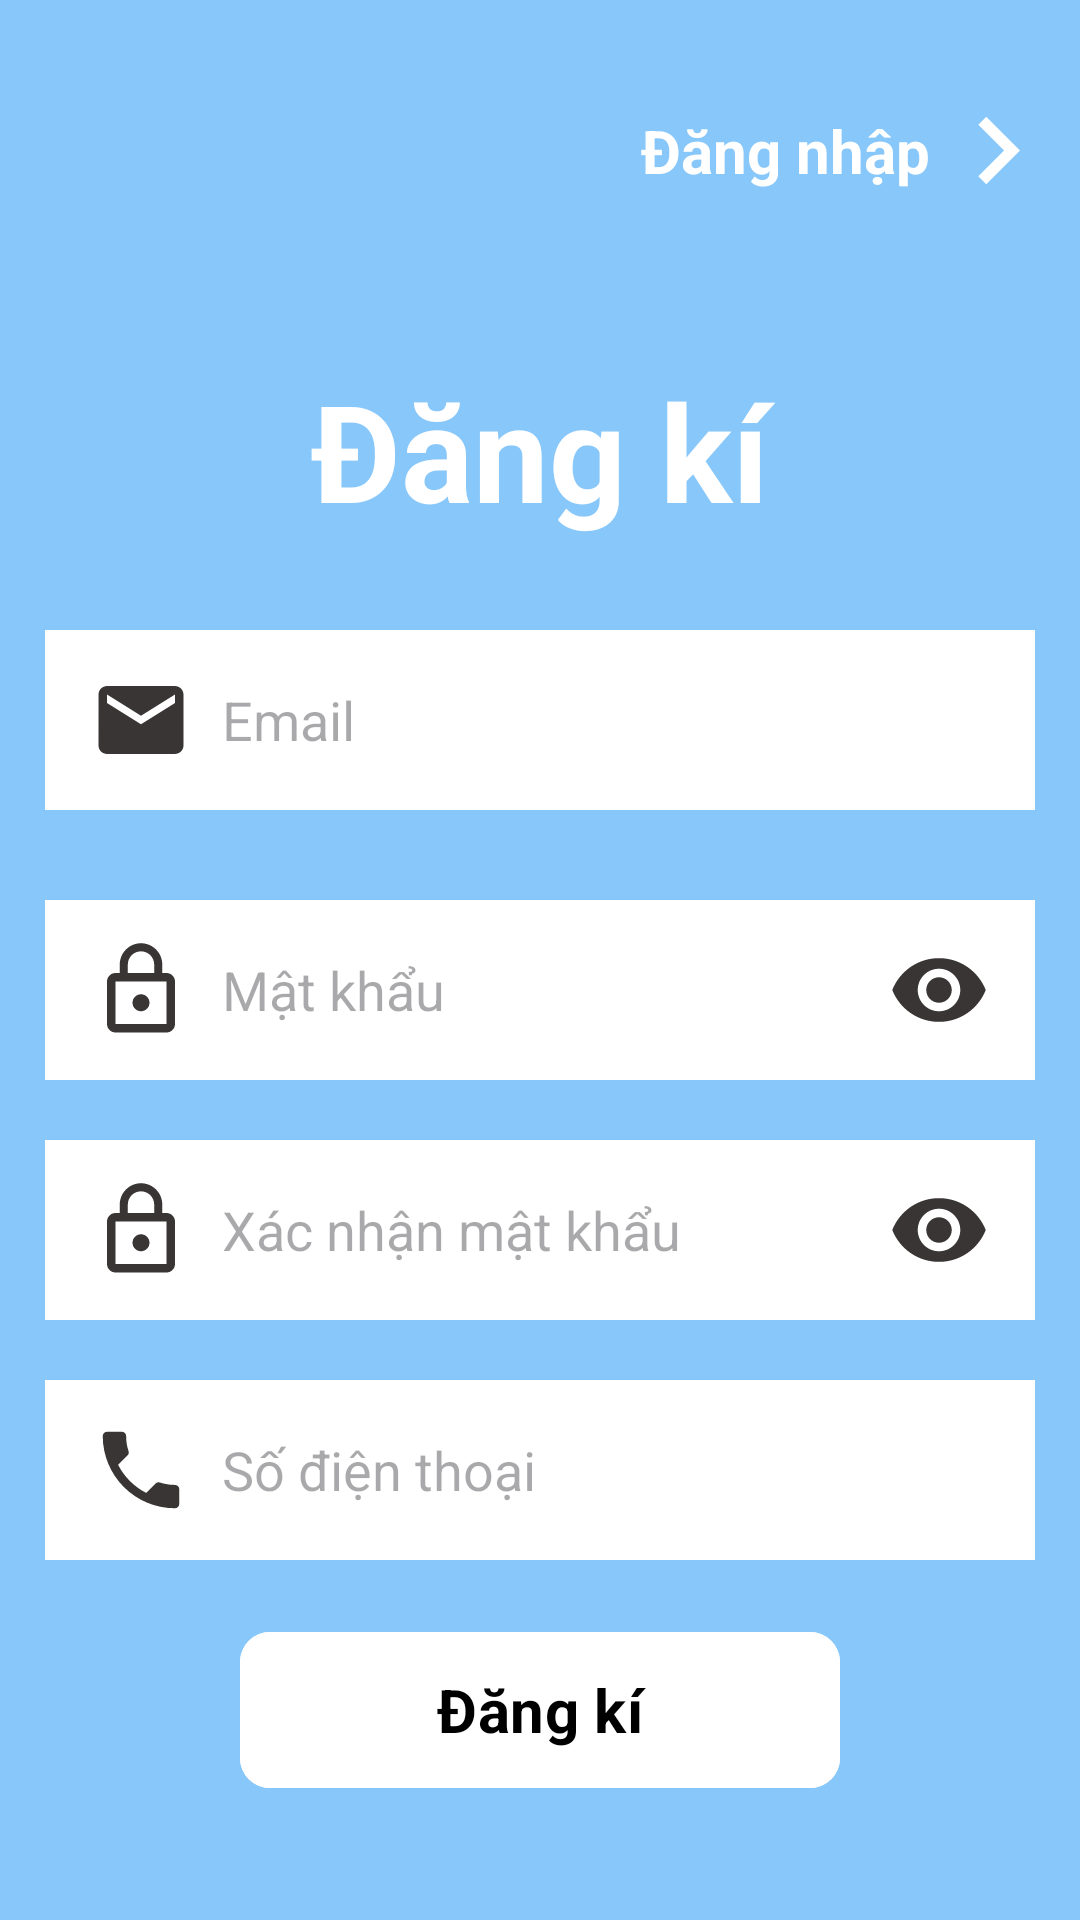

Android layout source for this screen:
<!-- AndroidManifest.xml: application theme Theme.ThiBangLaiXe -->
<!-- res/layout/activity_signu_up.xml -->
<?xml version="1.0" encoding="utf-8"?>
<androidx.constraintlayout.widget.ConstraintLayout xmlns:android="http://schemas.android.com/apk/res/android"
    xmlns:app="http://schemas.android.com/apk/res-auto"
    xmlns:tools="http://schemas.android.com/tools"
    android:id="@+id/main"
    android:layout_width="match_parent"
    android:layout_height="match_parent"
    android:background="@color/background_default"
    tools:context=".activity.SignUpActivity">

    <androidx.constraintlayout.widget.ConstraintLayout
        android:layout_width="match_parent"
        android:layout_height="60dp"
        android:layout_marginTop="20dp"
        app:layout_constraintStart_toStartOf="parent"
        app:layout_constraintEnd_toEndOf="parent"
        app:layout_constraintTop_toTopOf="parent">
        <LinearLayout
            android:id="@+id/signup_layout_login"
            android:layout_width="wrap_content"
            android:layout_height="wrap_content"
            app:layout_constraintTop_toTopOf="parent"
            app:layout_constraintBottom_toBottomOf="parent"
            app:layout_constraintEnd_toEndOf="parent">
            <com.google.android.material.textview.MaterialTextView
                Of="@+id/signup_tv_login"
                android:layout_width="wrap_content"
                android:layout_height="wrap_content"
                android:fontFamily="sans-serif"
                android:text="Đăng nhập"
                android:textColor="@color/white"
                android:textSize="20sp"
                android:textStyle="bold"
                android:layout_gravity="center"/>

            <com.google.android.material.imageview.ShapeableImageView
                android:layout_width="wrap_content"
                android:layout_height="wrap_content"
                android:layout_marginEnd="5dp"
                app:layout_constraintEnd_toEndOf="parent"
                app:layout_constraintBottom_toBottomOf="parent"
                app:layout_constraintTop_toTopOf="parent"
                app:srcCompat="@drawable/baseline_chevron_right_45" />
        </LinearLayout>

    </androidx.constraintlayout.widget.ConstraintLayout>

    <com.google.android.material.textview.MaterialTextView
        android:id="@+id/materialTextView"
        android:layout_width="330dp"
        android:layout_height="wrap_content"
        android:layout_marginTop="120dp"
        android:gravity="center"
        android:text="Đăng kí"
        android:textColor="@color/white"
        android:textSize="45sp"
        android:textStyle="bold"
        app:fontFamily="sans-serif"
        app:layout_constraintEnd_toEndOf="parent"
        app:layout_constraintStart_toStartOf="parent"
        app:layout_constraintTop_toTopOf="parent" />

    <com.google.android.material.textfield.TextInputEditText
        android:id="@+id/signup_et_email"
        android:layout_width="330dp"
        android:layout_height="60dp"
        android:layout_marginTop="30dp"
        android:background="@color/white"
        android:drawableStart="@drawable/baseline_email_34"
        android:drawablePadding="10dp"
        android:hint="Email"
        android:inputType="text|textEmailAddress"
        android:paddingStart="15dp"
        android:paddingEnd="15dp"
        app:layout_constraintEnd_toEndOf="parent"
        app:layout_constraintStart_toStartOf="parent"
        app:layout_constraintTop_toBottomOf="@+id/materialTextView" />

    <com.google.android.material.textfield.TextInputEditText
        android:id="@+id/signup_et_password"
        android:layout_width="330dp"
        android:layout_height="60dp"
        android:layout_marginTop="30dp"
        android:hint="Mật khẩu"
        android:background="@color/white"
        android:drawableStart="@drawable/baseline_lock_outline_34"
        android:drawableEnd="@drawable/baseline_remove_eye_34"
        android:drawablePadding="10dp"
        android:inputType="text|textPassword"
        android:paddingStart="15dp"
        android:paddingEnd="15dp"
        app:layout_constraintEnd_toEndOf="parent"
        app:layout_constraintStart_toStartOf="parent"
        app:layout_constraintTop_toBottomOf="@+id/signup_et_email" />

    <com.google.android.material.textfield.TextInputEditText
        android:id="@+id/signup_et_confirm_password"
        android:layout_width="330dp"
        android:layout_height="60dp"
        android:layout_marginTop="20dp"
        android:drawableStart="@drawable/baseline_lock_outline_34"
        android:paddingStart="15dp"
        android:drawablePadding="10dp"
        android:drawableEnd="@drawable/baseline_remove_eye_34"
        android:paddingEnd="15dp"
        android:hint="Xác nhận mật khẩu"
        android:inputType="text|textPassword"
        android:background="@color/white"
        app:layout_constraintStart_toStartOf="parent"
        app:layout_constraintEnd_toEndOf="parent"
        app:layout_constraintTop_toBottomOf="@+id/signup_et_password"/>

    <com.google.android.material.textfield.TextInputEditText
        android:id="@+id/signup_et_phone"
        android:layout_width="330dp"
        android:layout_height="60dp"
        android:background="@color/white"
        android:drawableStart="@drawable/baseline_phone_34"
        android:paddingStart="15dp"
        android:drawablePadding="10dp"
        android:paddingEnd="15dp"
        android:layout_marginTop="20dp"
        android:hint="Số điện thoại"
        android:inputType="number|phone"
        app:layout_constraintStart_toStartOf="parent"
        app:layout_constraintEnd_toEndOf="parent"
        app:layout_constraintTop_toBottomOf="@+id/signup_et_confirm_password"/>

    <com.google.android.material.button.MaterialButton
        android:id="@+id/signup_btn_signup"
        android:layout_width="200dp"
        android:layout_height="60dp"
        android:layout_marginTop="20dp"
        android:backgroundTint="@color/white"
        android:drawablePadding="10dp"
        android:fontFamily="sans-serif"
        android:text="Đăng kí"
        android:textColor="@color/black"
        android:textSize="20sp"
        android:textStyle="bold"
        app:cornerRadius="10dp"
        app:layout_constraintEnd_toEndOf="parent"
        app:layout_constraintStart_toStartOf="parent"
        app:layout_constraintTop_toBottomOf="@+id/signup_et_phone" />

</androidx.constraintlayout.widget.ConstraintLayout>
<!-- resources referenced by this layout -->
<resources>
  <color name="background_default">#88C7FA</color>
  <color name="black">#FF000000</color>
  <color name="white">#FFFFFFFF</color>
  <!-- drawable baseline_chevron_right_45 (drawable) -->
  <vector xmlns:android="http://schemas.android.com/apk/res/android" android:height="45dp" android:tint="#FFFFFF" android:viewportHeight="24" android:viewportWidth="24" android:width="45dp">
        
      <path android:fillColor="@android:color/white" android:pathData="M10,6L8.59,7.41 13.17,12l-4.58,4.59L10,18l6,-6z"/>
      
  </vector>
  <!-- drawable baseline_email_34 (drawable) -->
  <vector xmlns:android="http://schemas.android.com/apk/res/android" android:height="34dp" android:tint="#3A3535" android:viewportHeight="24" android:viewportWidth="24" android:width="34dp">
        
      <path android:fillColor="@android:color/white" android:pathData="M20,4L4,4c-1.1,0 -1.99,0.9 -1.99,2L2,18c0,1.1 0.9,2 2,2h16c1.1,0 2,-0.9 2,-2L22,6c0,-1.1 -0.9,-2 -2,-2zM20,8l-8,5 -8,-5L4,6l8,5 8,-5v2z"/>
      
  </vector>
  <!-- drawable baseline_lock_outline_34 (drawable) -->
  <vector xmlns:android="http://schemas.android.com/apk/res/android" android:height="34dp" android:tint="#3A3535" android:viewportHeight="24" android:viewportWidth="24" android:width="34dp">
        
      <path android:fillColor="@android:color/white" android:pathData="M12,17c1.1,0 2,-0.9 2,-2s-0.9,-2 -2,-2s-2,0.9 -2,2S10.9,17 12,17zM18,8h-1V6c0,-2.76 -2.24,-5 -5,-5S7,3.24 7,6v2H6c-1.1,0 -2,0.9 -2,2v10c0,1.1 0.9,2 2,2h12c1.1,0 2,-0.9 2,-2V10C20,8.9 19.1,8 18,8zM8.9,6c0,-1.71 1.39,-3.1 3.1,-3.1s3.1,1.39 3.1,3.1v2H8.9V6zM18,20H6V10h12V20z"/>
      
  </vector>
  <!-- drawable baseline_phone_34 (drawable) -->
  <vector xmlns:android="http://schemas.android.com/apk/res/android" android:height="34dp" android:tint="#3A3535" android:viewportHeight="24" android:viewportWidth="24" android:width="34dp">
        
      <path android:fillColor="@android:color/white" android:pathData="M6.62,10.79c1.44,2.83 3.76,5.14 6.59,6.59l2.2,-2.2c0.27,-0.27 0.67,-0.36 1.02,-0.24 1.12,0.37 2.33,0.57 3.57,0.57 0.55,0 1,0.45 1,1V20c0,0.55 -0.45,1 -1,1 -9.39,0 -17,-7.61 -17,-17 0,-0.55 0.45,-1 1,-1h3.5c0.55,0 1,0.45 1,1 0,1.25 0.2,2.45 0.57,3.57 0.11,0.35 0.03,0.74 -0.25,1.02l-2.2,2.2z"/>
      
  </vector>
  <!-- drawable baseline_remove_eye_34 (drawable) -->
  <vector xmlns:android="http://schemas.android.com/apk/res/android" android:height="34dp" android:tint="#3A3535" android:viewportHeight="24" android:viewportWidth="24" android:width="34dp">
        
      <path android:fillColor="@android:color/white" android:pathData="M12,4.5C7,4.5 2.73,7.61 1,12c1.73,4.39 6,7.5 11,7.5s9.27,-3.11 11,-7.5c-1.73,-4.39 -6,-7.5 -11,-7.5zM12,17c-2.76,0 -5,-2.24 -5,-5s2.24,-5 5,-5 5,2.24 5,5 -2.24,5 -5,5zM12,9c-1.66,0 -3,1.34 -3,3s1.34,3 3,3 3,-1.34 3,-3 -1.34,-3 -3,-3z"/>
      
  </vector>
  <style name="Theme.ThiBangLaiXe" parent="Base.Theme.ThiBangLaiXe" />
  <style name="Base.Theme.ThiBangLaiXe" parent="Theme.Material3.DayNight.NoActionBar">
          
          
      </style>
</resources>
